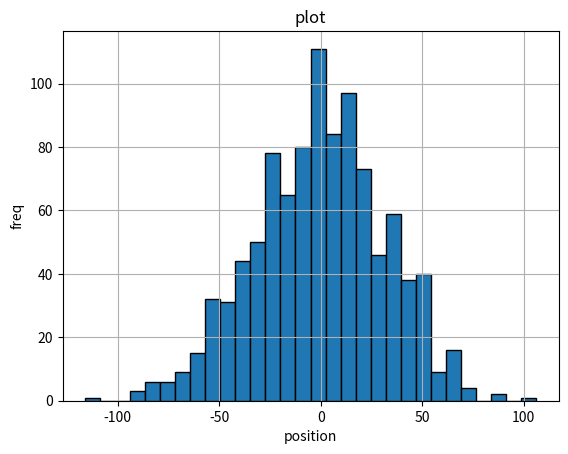

This figure's Python source:
import random
import matplotlib.pyplot as plt

def spinner_world():
    probs = [0.5, 0.3, 0.2]
    outcomes = [1, 2, -1]
    expected = sum(p * o for p, o in zip(probs, outcomes))
    return expected

def cursed_die():
    probs = [1/6] * 6
    outcomes = [1, 2, 3, 4, 5, -3]
    expected = sum(p * o for p, o in zip(probs, outcomes))
    return expected

def random_walker(trials):
    positions = []
    for i in range(trials):
        position = 0
        for j in range(1000):
            if random.random() > 0.5:
                position += 1
            else:
                position -= 1
        positions.append(position)
    return positions

if __name__ == '__main__':
    trials = 1000
    positions = random_walker(trials)

    plt.hist(positions, bins=30, edgecolor='black')
    plt.title(f'plot')
    plt.xlabel('position')
    plt.ylabel('freq')
    plt.grid(True)
    plt.show()
